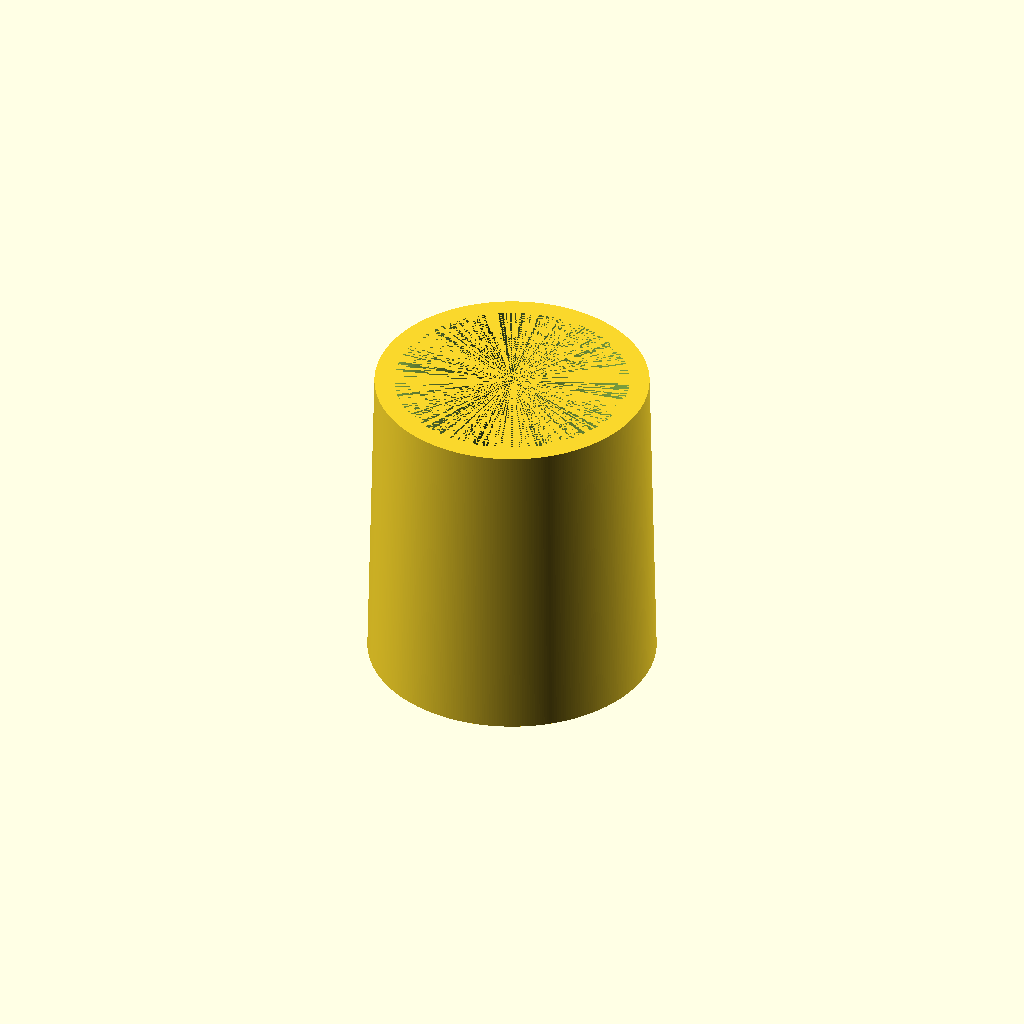
Cell 1: the model at its default parameters.
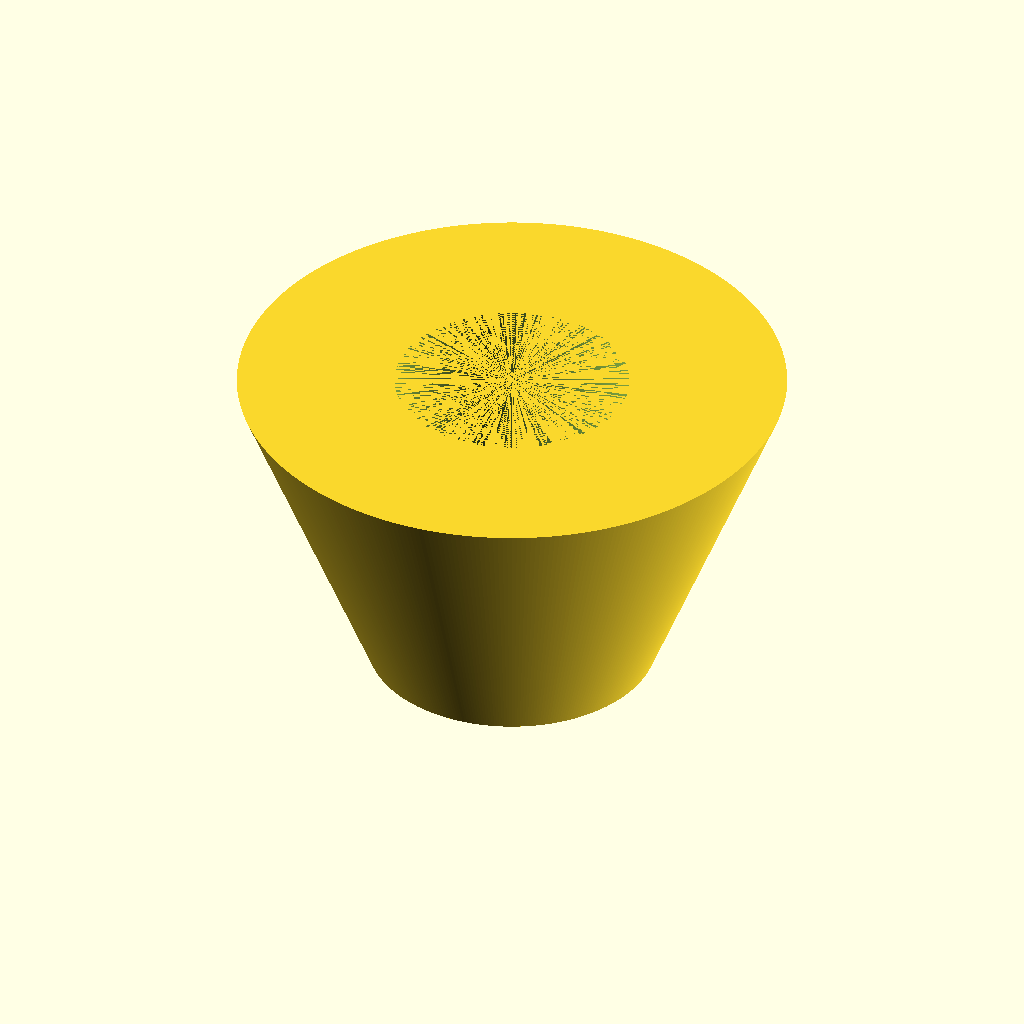
Cell 2 — TopOutDiameter set to 68.48, the other parameters unchanged.
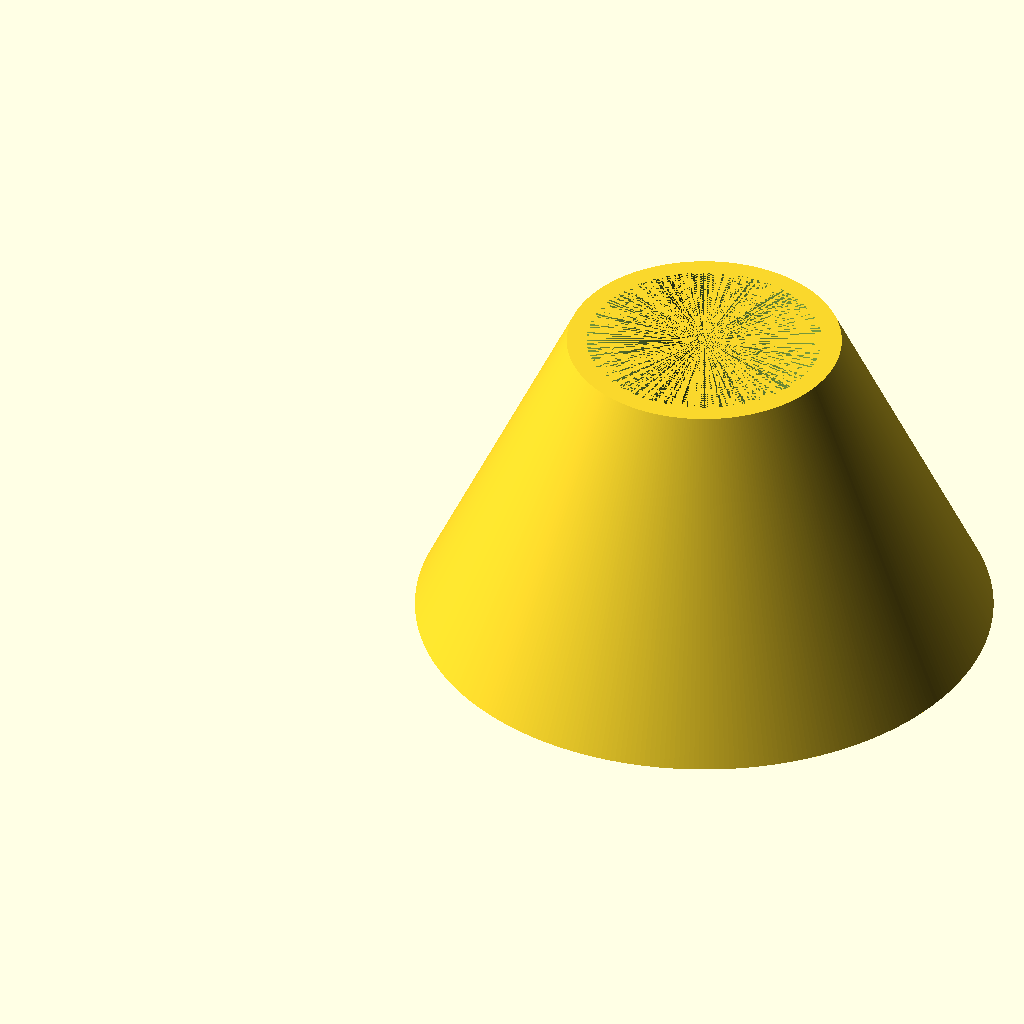
Cell 3: BottomOutDiameter = 72 (everything else at default).
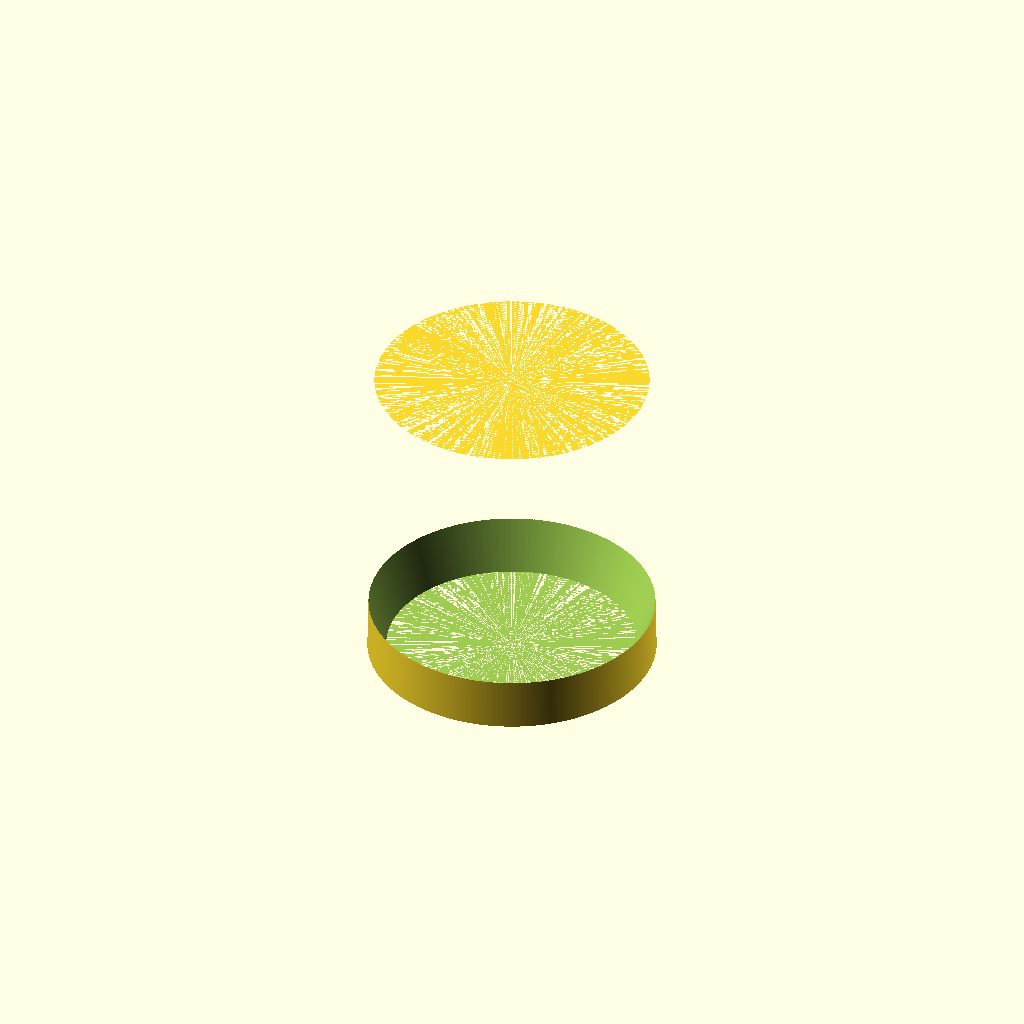
Cell 4 — TopInsideDiameter set to 58.5, the other parameters unchanged.
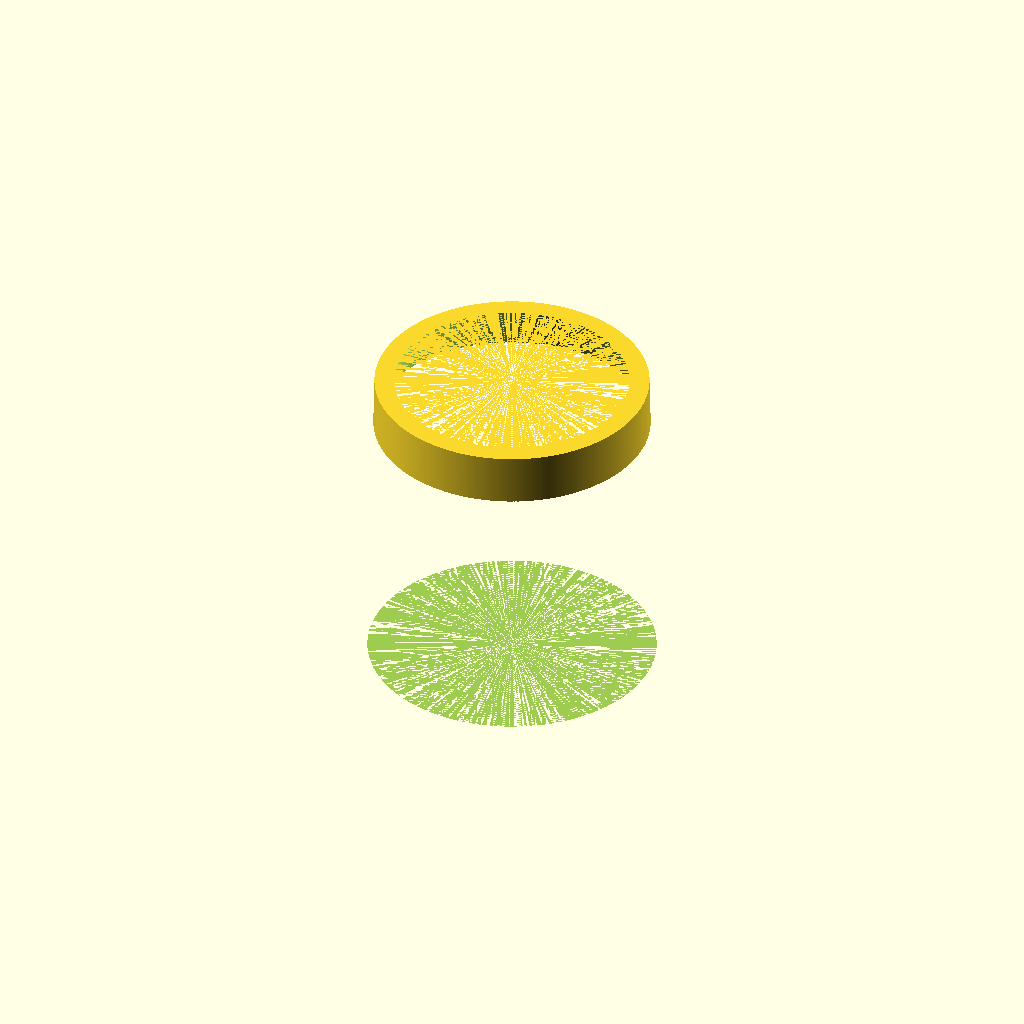
Cell 5: BottomInsideDiameter = 62.6 (everything else at default).
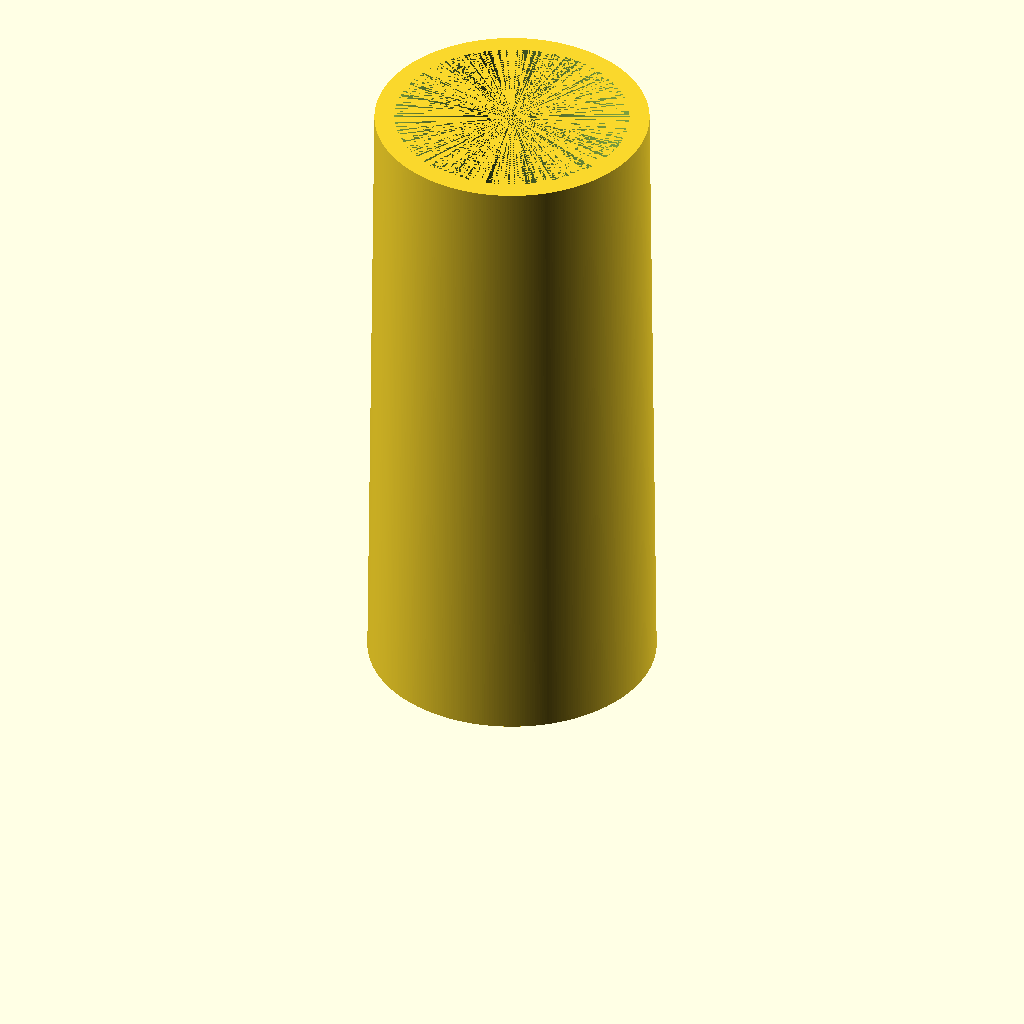
Cell 6 — Height set to 80, the other parameters unchanged.
One fixed orthographic camera (rotation 55°, 0°, 25°; colour scheme Cornfield) for every cell.
Source of the model, GrowHouse/WireShelfAccessories/WireFrameBracket.scad:
TopOutDiameter = 34.24;
BottomOutDiameter = 36;

TopInsideDiameter = 29.25;
BottomInsideDiameter = 31.3;

Height = 40;

module WireFrameBracket()
{
    translate([BottomOutDiameter/2,BottomOutDiameter/2,0])
    difference()
    {
    cylinder($fn = 360,  Height, BottomOutDiameter/2, TopOutDiameter/2, false);
    cylinder($fn = 360,  Height, BottomInsideDiameter/2, TopInsideDiameter/2, false);
    
    }
}

WireFrameBracket();
Parameter table extracted from the source (name, type, default, range or options):
TopOutDiameter: number, default 34.24
BottomOutDiameter: number, default 36
TopInsideDiameter: number, default 29.25
BottomInsideDiameter: number, default 31.3
Height: number, default 40
